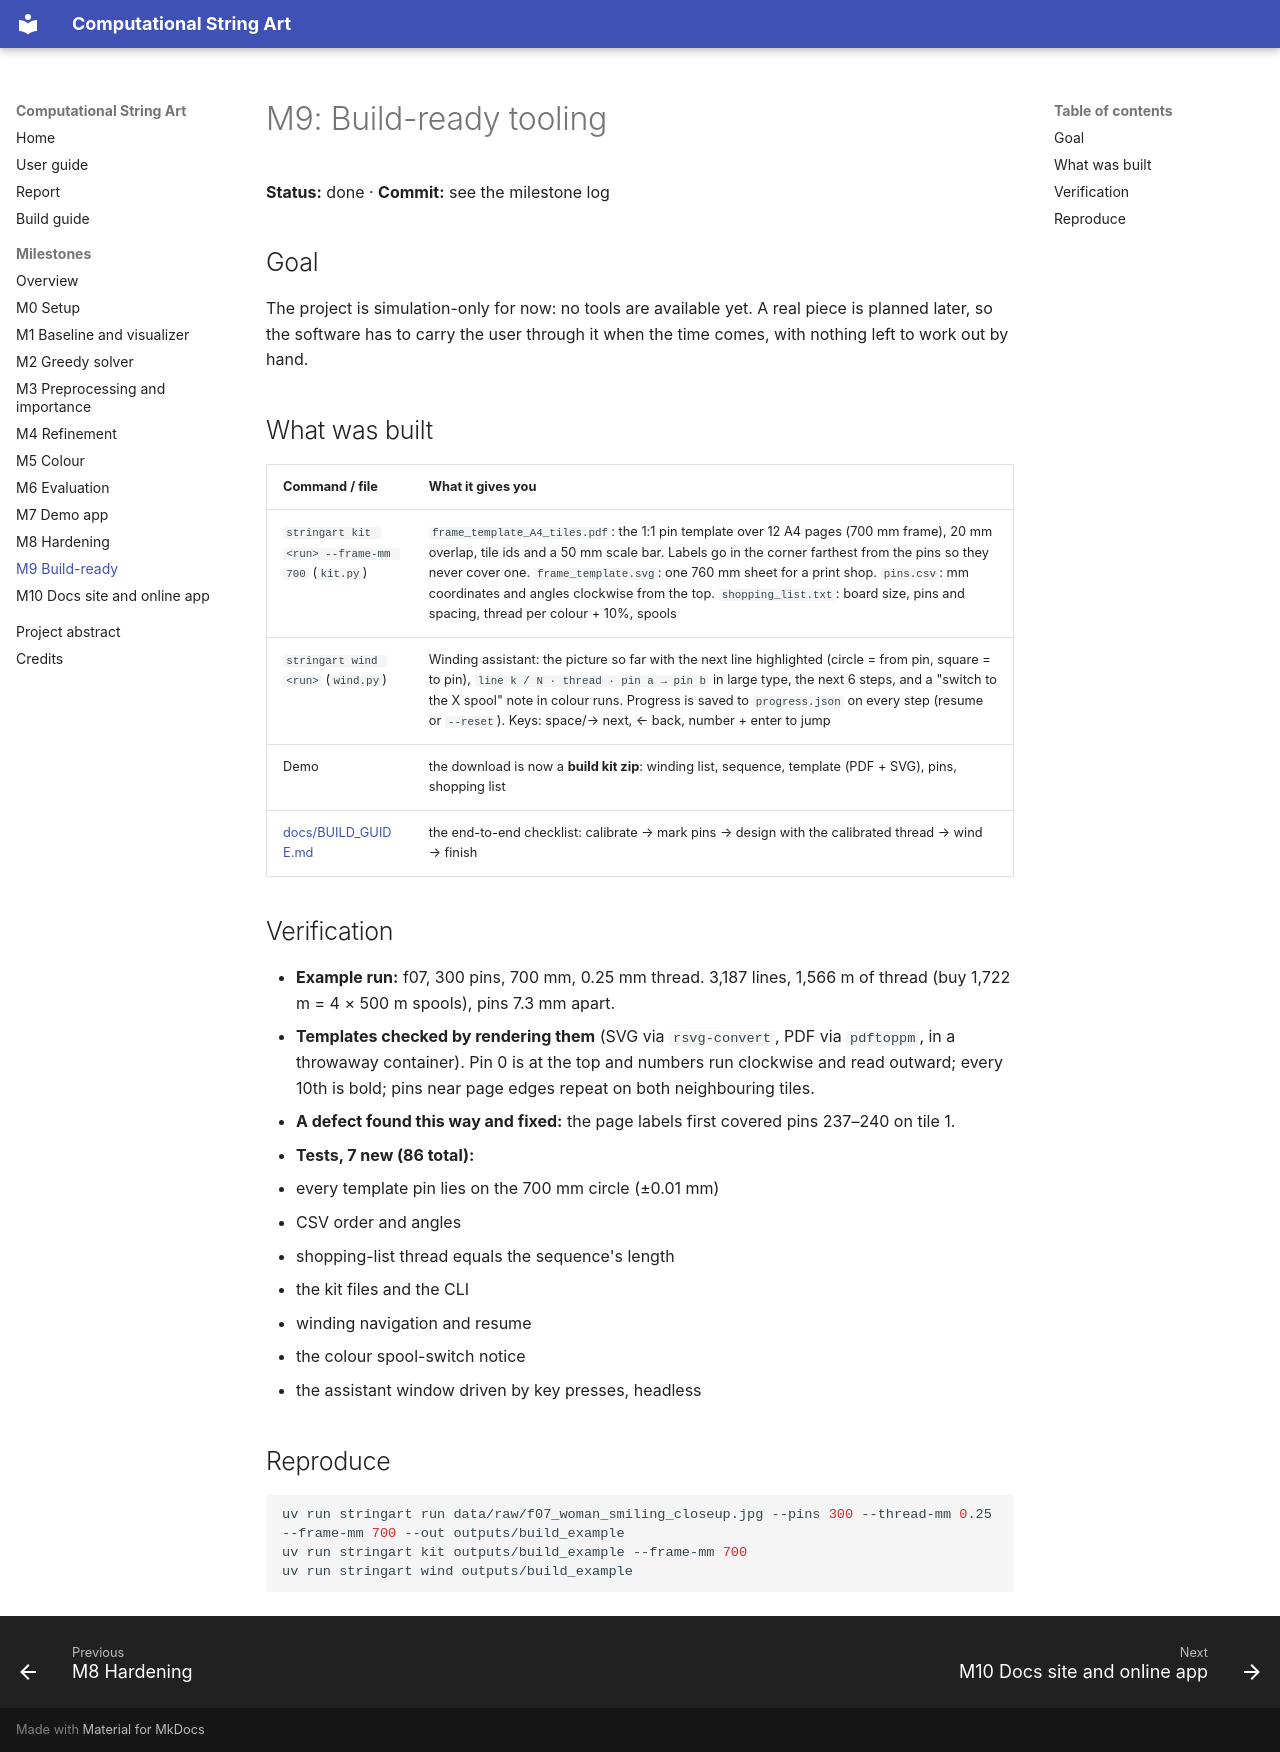

repository: Prem-Dharshan/string-art · page: milestones/M9-build-ready/index.html · generator: mkdocs

# M9: Build-ready tooling

**Status:** done · **Commit:** see the milestone log

## Goal
The project is simulation-only for now: no tools are available yet. A real piece is planned
later, so the software has to carry the user through it when the time comes, with nothing
left to work out by hand.

## What was built

| Command / file | What it gives you |
|---|---|
| `stringart kit <run> --frame-mm 700` (`kit.py`) | `frame_template_A4_tiles.pdf`: the 1:1 pin template over 12 A4 pages (700 mm frame), 20 mm overlap, tile ids and a 50 mm scale bar. Labels go in the corner farthest from the pins so they never cover one. `frame_template.svg`: one 760 mm sheet for a print shop. `pins.csv`: mm coordinates and angles clockwise from the top. `shopping_list.txt`: board size, pins and spacing, thread per colour + 10%, spools |
| `stringart wind <run>` (`wind.py`) | Winding assistant: the picture so far with the next line highlighted (circle = from pin, square = to pin), `line k / N · thread · pin a → pin b` in large type, the next 6 steps, and a "switch to the X spool" note in colour runs. Progress is saved to `progress.json` on every step (resume or `--reset`). Keys: space/→ next, ← back, number + enter to jump |
| Demo | the download is now a **build kit zip**: winding list, sequence, template (PDF + SVG), pins, shopping list |
| [docs/BUILD_GUIDE.md](../BUILD_GUIDE.md) | the end-to-end checklist: calibrate → mark pins → design with the calibrated thread → wind → finish |

## Verification
- **Example run:** f07, 300 pins, 700 mm, 0.25 mm thread. 3,187 lines, 1,566 m of thread
  (buy 1,722 m = 4 × 500 m spools), pins 7.3 mm apart.
- **Templates checked by rendering them** (SVG via `rsvg-convert`, PDF via `pdftoppm`, in a
  throwaway container). Pin 0 is at the top and numbers run clockwise and read outward; every
  10th is bold; pins near page edges repeat on both neighbouring tiles.
- **A defect found this way and fixed:** the page labels first covered pins 237–240 on tile 1.
- **Tests, 7 new (86 total):**
  - every template pin lies on the 700 mm circle (±0.01 mm)
  - CSV order and angles
  - shopping-list thread equals the sequence's length
  - the kit files and the CLI
  - winding navigation and resume
  - the colour spool-switch notice
  - the assistant window driven by key presses, headless

## Reproduce
```sh
uv run stringart run data/raw/f07_woman_smiling_closeup.jpg --pins 300 --thread-mm 0.25 --frame-mm 700 --out outputs/build_example
uv run stringart kit outputs/build_example --frame-mm 700
uv run stringart wind outputs/build_example
```
